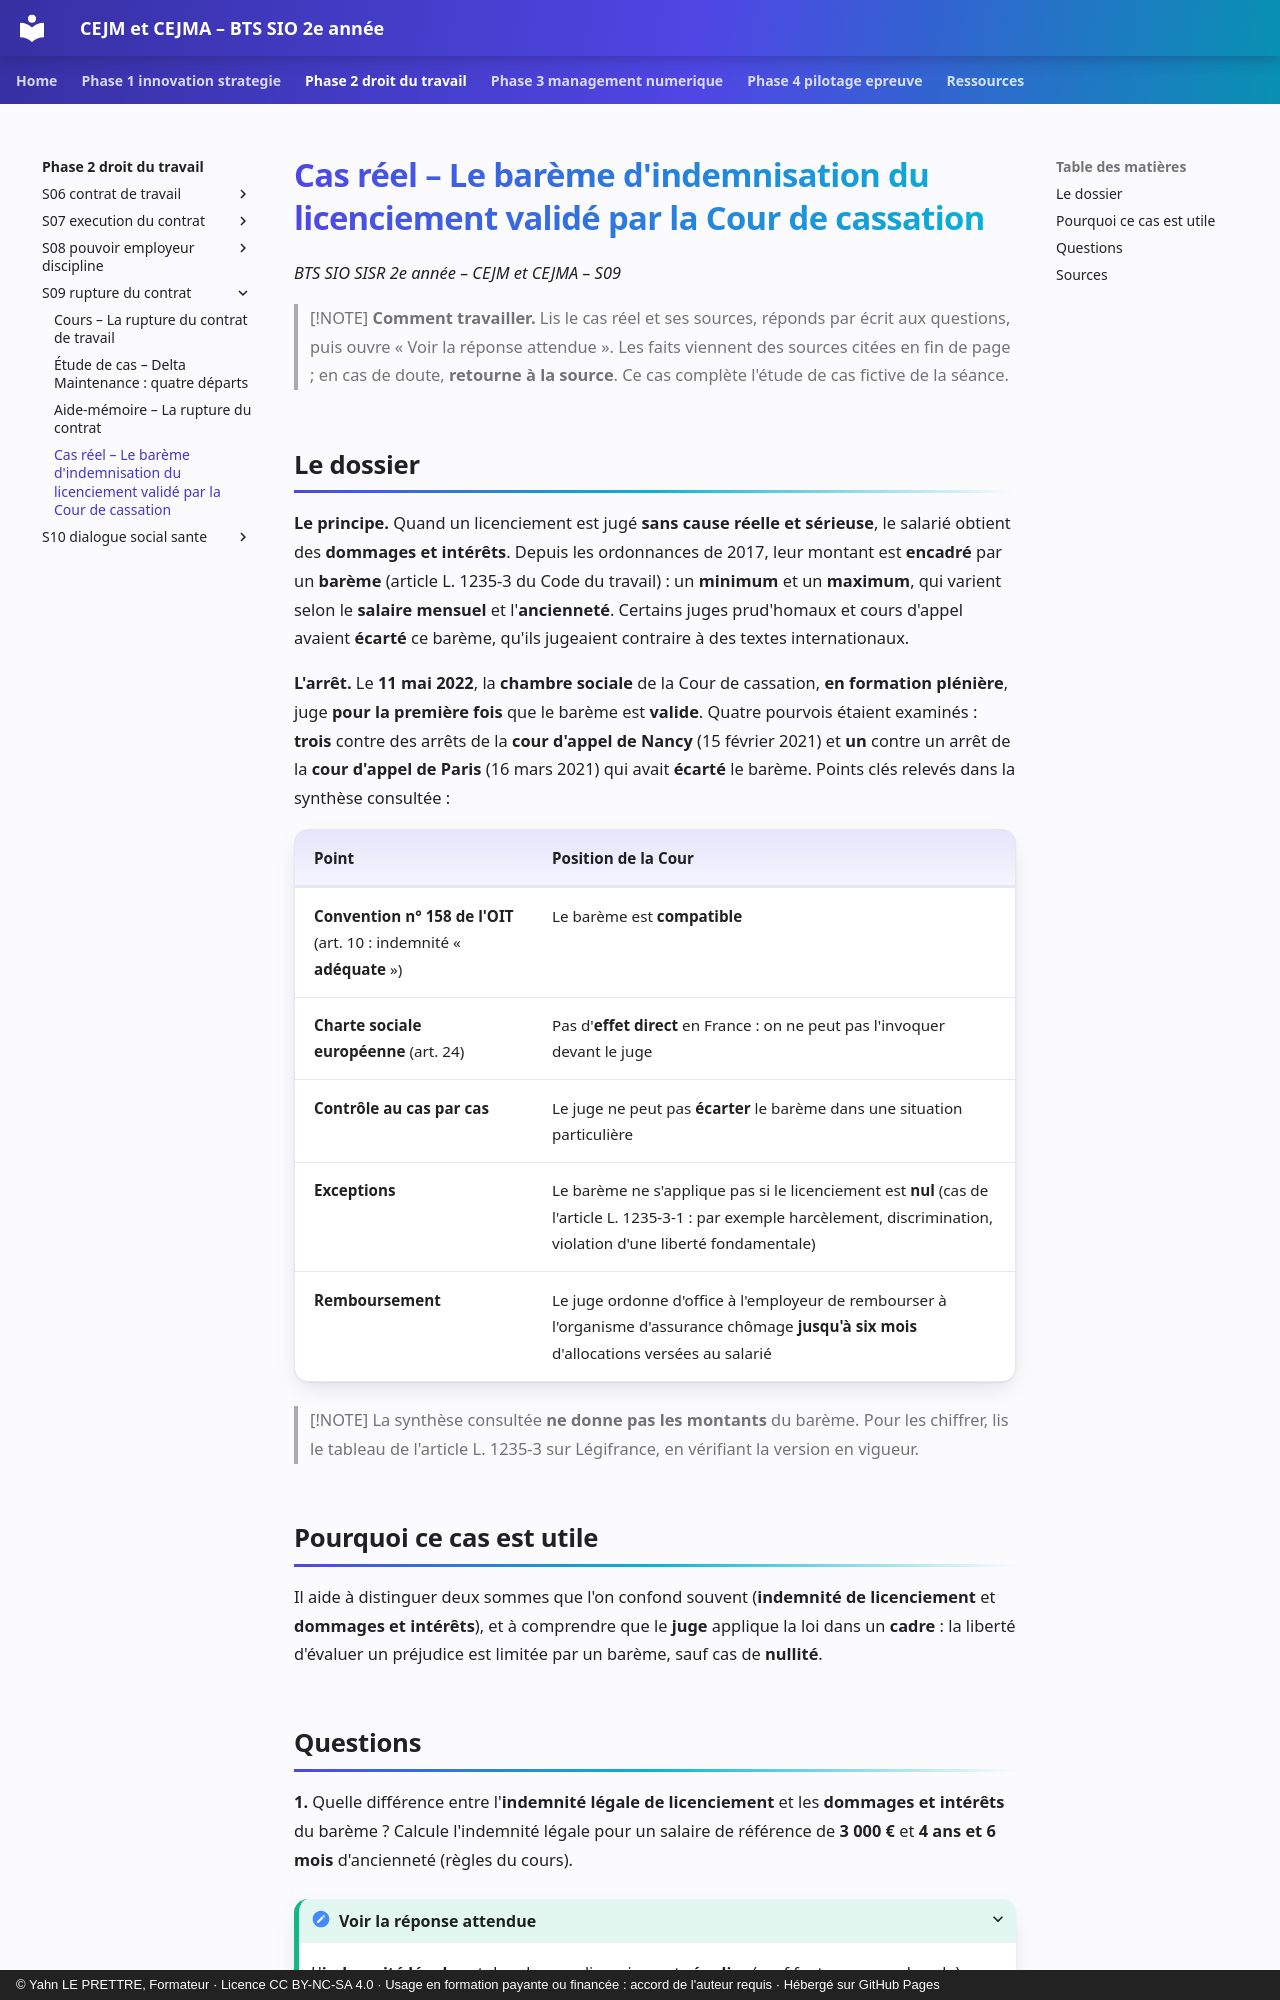

repository: YahnLP/bts2-sio-sisr-cejma · page: phase-2-droit-du-travail/S09-rupture-du-contrat/04-cas-reels/index.html · generator: mkdocs · copyright: © Yahn LE PRETTRE, Formateur · Licence CC BY-NC-SA 4.0 · Usage en formation payante ou financée : accord de l'auteur requis · Hébergé sur GitHub Pages

# Cas réel – Le barème d'indemnisation du licenciement validé par la Cour de cassation

*BTS SIO SISR 2e année – CEJM et CEJMA – S09*

> [!NOTE]
> **Comment travailler.** Lis le cas réel et ses sources, réponds par écrit aux questions, puis ouvre « Voir la réponse attendue ». Les faits viennent des sources citées en fin de page ; en cas de doute, **retourne à la source**. Ce cas complète l'étude de cas fictive de la séance.

## Le dossier

**Le principe.** Quand un licenciement est jugé **sans cause réelle et sérieuse**, le salarié obtient des **dommages et intérêts**. Depuis les ordonnances de 2017, leur montant est **encadré** par un **barème** (article L. 1235-3 du Code du travail) : un **minimum** et un **maximum**, qui varient selon le **salaire mensuel** et l'**ancienneté**. Certains juges prud'homaux et cours d'appel avaient **écarté** ce barème, qu'ils jugeaient contraire à des textes internationaux.

**L'arrêt.** Le **11 mai 2022**, la **chambre sociale** de la Cour de cassation, **en formation plénière**, juge **pour la première fois** que le barème est **valide**. Quatre pourvois étaient examinés : **trois** contre des arrêts de la **cour d'appel de Nancy** (15 février 2021) et **un** contre un arrêt de la **cour d'appel de Paris** (16 mars 2021) qui avait **écarté** le barème. Points clés relevés dans la synthèse consultée :

| Point | Position de la Cour |
|---|---|
| **Convention n° 158 de l'OIT** (art. 10 : indemnité « **adéquate** ») | Le barème est **compatible** |
| **Charte sociale européenne** (art. 24) | Pas d'**effet direct** en France : on ne peut pas l'invoquer devant le juge |
| **Contrôle au cas par cas** | Le juge ne peut pas **écarter** le barème dans une situation particulière |
| **Exceptions** | Le barème ne s'applique pas si le licenciement est **nul** (cas de l'article L. 1235-3-1 : par exemple harcèlement, discrimination, violation d'une liberté fondamentale) |
| **Remboursement** | Le juge ordonne d'office à l'employeur de rembourser à l'organisme d'assurance chômage **jusqu'à six mois** d'allocations versées au salarié |

> [!NOTE]
> La synthèse consultée **ne donne pas les montants** du barème. Pour les chiffrer, lis le tableau de l'article L. 1235-3 sur Légifrance, en vérifiant la version en vigueur.

## Pourquoi ce cas est utile

Il aide à distinguer deux sommes que l'on confond souvent (**indemnité de licenciement** et **dommages et intérêts**), et à comprendre que le **juge** applique la loi dans un **cadre** : la liberté d'évaluer un préjudice est limitée par un barème, sauf cas de **nullité**.
